Run: headless pygame with SDL's dummy video driver; simulated clock (each Clock.tick advances the game by its frame time, no real sleeping); random seed 0; keys injected as events and as key.get_pressed() state; mouse plan: one left click at the window centre at the start of phase 2, then a move to the lower-right quarter at the start of phase 3.
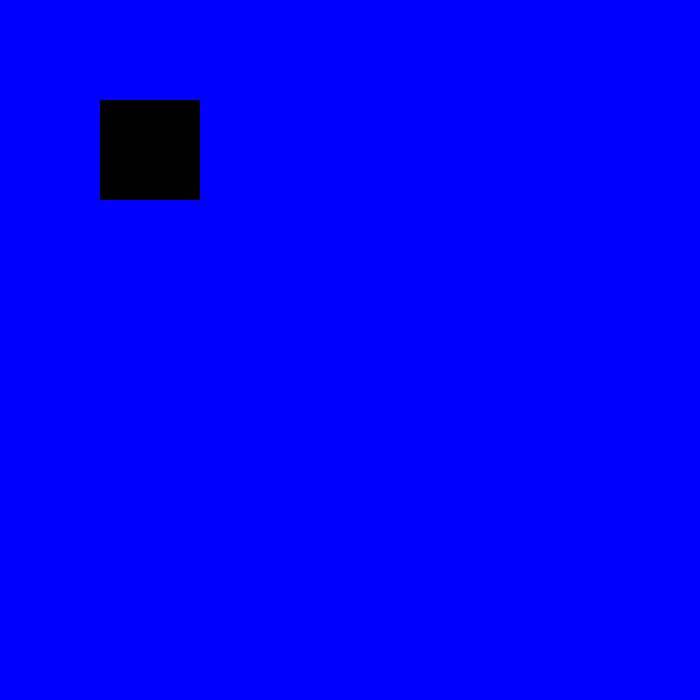
Frame 1 of 4 · flips 1–60 · no input
Frame 2 of 4 · flips 61–180 · clicked the window centre · tapped SPACE, RETURN · held RIGHT (→), D · screen unchanged from frame 1, image omitted
Frame 3 of 4 · flips 181–300 · moved the mouse to the lower-right quarter · held DOWN (↓), S · screen unchanged from frame 2, image omitted
Frame 4 of 4 · flips 301–420 · held LEFT (←), A, UP (↑), W · screen unchanged from frame 3, image omitted

The pygame program that drew these frames:

import pygame

pygame.init()

screen = pygame.display.set_mode((700,700))

screen.fill((0,0,255))

rect1 = pygame.Rect(100,100,100,100)
rect2 = pygame.Rect(100,100,100,100)
pygame.draw.rect(screen, (0,0,0), [100, 100, 100, 100])

while True:
	event = pygame.event.poll()
	if event.type == pygame.QUIT:
		break

	if event.type == pygame.MOUSEBUTTONDOWN and event.button == 1:
		if rect1.collidepoint(pygame.mouse.get_pos()): #si hay click en el portaviones
				print("rect1")
		if rect2.collidepoint(pygame.mouse.get_pos()): #si hay click en el portaviones
				print("rect2")

	pygame.display.flip()

pygame.quit()
